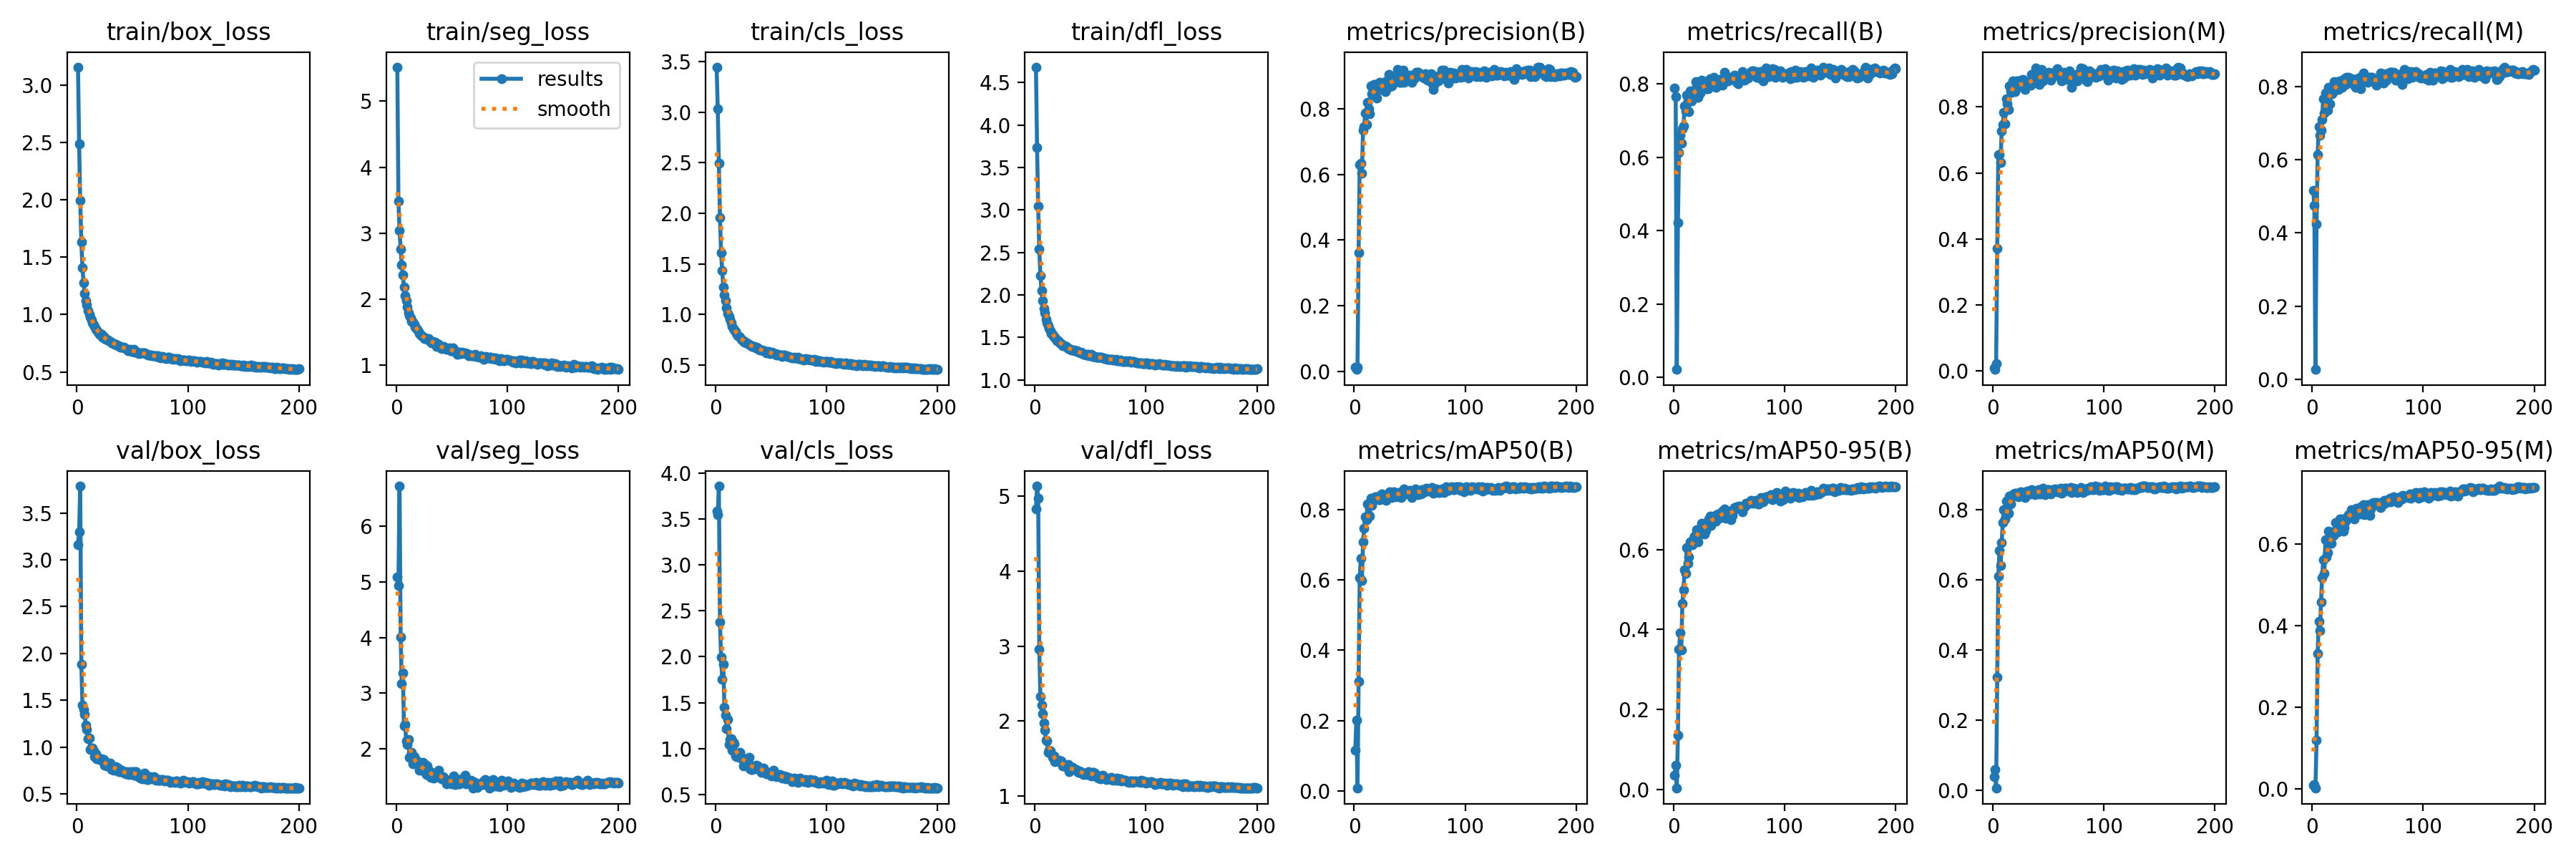

Values plotted in this chart, from the file beside it:
current_epoch, train/box_loss, train/seg_loss, train/cls_loss, train/dfl_loss, metrics/precision(B), metrics/recall(B), metrics/mAP50(B), metrics/mAP50-95(B), metrics/precision(M), metrics/recall(M), metrics/mAP50(M), metrics/mAP50-95(M), val/box_loss, val/seg_loss, val/cls_loss, val/dfl_loss, lr/pg0, lr/pg1, lr/pg2
1, 3.157, 5.518, 3.447, 4.682, 0.01321, 0.7884, 0.1152, 0.03537, 0.00865, 0.5161, 0.03949, 0.00935, 3.163, 5.088, 3.59, 4.827, 0.0006471, 0.0006471, 0.0006471
2, 2.49, 3.489, 3.034, 3.74, 0.00569, 0.765, 0.2007, 0.06078, 0.00354, 0.4753, 0.06016, 0.01023, 3.297, 4.929, 3.546, 5.139, 0.001307, 0.001307, 0.001307
3, 1.993, 3.038, 2.497, 3.041, 0.01384, 0.02082, 0.00697, 0.00328, 0.02252, 0.02689, 0.00534, 0.00141, 3.789, 6.721, 3.862, 4.978, 0.001961, 0.001961, 0.001961
4, 1.636, 2.757, 1.96, 2.537, 0.3628, 0.4212, 0.3113, 0.1361, 0.3718, 0.425, 0.3231, 0.1204, 1.883, 4.003, 2.376, 2.957, 0.00197, 0.00197, 0.00197
5, 1.411, 2.523, 1.611, 2.227, 0.63, 0.6132, 0.6055, 0.3504, 0.6562, 0.614, 0.6095, 0.3315, 1.448, 3.175, 1.998, 2.325, 0.00196, 0.00196, 0.00196
6, 1.281, 2.363, 1.433, 2.052, 0.6349, 0.6592, 0.6614, 0.3911, 0.6554, 0.6897, 0.6833, 0.4102, 1.402, 3.365, 1.754, 2.214, 0.00195, 0.00195, 0.00195
7, 1.184, 2.178, 1.272, 1.933, 0.6046, 0.6375, 0.5991, 0.3494, 0.6315, 0.667, 0.6394, 0.388, 1.345, 2.411, 1.919, 2.101, 0.001941, 0.001941, 0.001941
8, 1.125, 2.053, 1.191, 1.841, 0.7347, 0.6773, 0.7074, 0.4646, 0.7279, 0.68, 0.7062, 0.4578, 1.237, 2.441, 1.448, 1.975, 0.001931, 0.001931, 0.001931
9, 1.083, 1.977, 1.136, 1.786, 0.7456, 0.6843, 0.7471, 0.4986, 0.7476, 0.7086, 0.7622, 0.5171, 1.184, 2.149, 1.365, 1.881, 0.001921, 0.001921, 0.001921
10, 1.035, 1.878, 1.066, 1.715, 0.7869, 0.7407, 0.7798, 0.5493, 0.7843, 0.7667, 0.7988, 0.561, 1.085, 2.079, 1.217, 1.745, 0.001911, 0.001911, 0.001911
11, 1.002, 1.797, 1.01, 1.669, 0.7529, 0.7259, 0.7715, 0.5408, 0.7495, 0.7277, 0.7725, 0.5277, 1.093, 2.172, 1.313, 1.732, 0.001901, 0.001901, 0.001901
12, 0.979, 1.744, 0.9814, 1.633, 0.8201, 0.7693, 0.816, 0.6048, 0.8247, 0.7823, 0.8245, 0.6102, 0.9757, 1.851, 1.047, 1.585, 0.001891, 0.001891, 0.001891
13, 0.9546, 1.711, 0.9479, 1.606, 0.8004, 0.7528, 0.7826, 0.5646, 0.8091, 0.765, 0.7949, 0.5687, 0.9898, 1.845, 1.098, 1.612, 0.001881, 0.001881, 0.001881
14, 0.9306, 1.665, 0.9151, 1.574, 0.7856, 0.7251, 0.7809, 0.582, 0.7922, 0.7346, 0.7884, 0.5786, 0.9866, 1.938, 1.106, 1.605, 0.001871, 0.001871, 0.001871
15, 0.909, 1.646, 0.8836, 1.547, 0.8697, 0.7806, 0.833, 0.6191, 0.8646, 0.7971, 0.839, 0.6325, 0.9579, 1.731, 0.9829, 1.56, 0.001861, 0.001861, 0.001861
16, 0.8996, 1.613, 0.8608, 1.537, 0.8462, 0.7528, 0.8118, 0.6142, 0.8484, 0.7528, 0.8162, 0.6092, 0.8946, 1.856, 1.068, 1.519, 0.001852, 0.001852, 0.001852
17, 0.8704, 1.575, 0.8438, 1.505, 0.8599, 0.7667, 0.8258, 0.611, 0.8443, 0.7901, 0.8344, 0.6023, 0.9305, 1.807, 1.05, 1.534, 0.001842, 0.001842, 0.001842
18, 0.8665, 1.555, 0.8274, 1.503, 0.8748, 0.7736, 0.8321, 0.6278, 0.8798, 0.7806, 0.8402, 0.6294, 0.8735, 1.763, 0.9172, 1.463, 0.001832, 0.001832, 0.001832
19, 0.8486, 1.545, 0.807, 1.477, 0.8739, 0.7816, 0.8374, 0.6336, 0.8778, 0.7851, 0.8434, 0.6219, 0.876, 1.787, 0.9108, 1.468, 0.001822, 0.001822, 0.001822
20, 0.831, 1.507, 0.7877, 1.457, 0.8325, 0.8062, 0.8372, 0.6314, 0.8466, 0.8138, 0.8467, 0.629, 0.8681, 1.716, 0.9419, 1.476, 0.001812, 0.001812, 0.001812
21, 0.8327, 1.475, 0.7845, 1.457, 0.8715, 0.7944, 0.8348, 0.6487, 0.8783, 0.7996, 0.8468, 0.6528, 0.8742, 1.621, 0.9067, 1.466, 0.001802, 0.001802, 0.001802
22, 0.828, 1.458, 0.7727, 1.446, 0.8604, 0.7624, 0.8278, 0.6188, 0.8654, 0.7936, 0.8422, 0.6282, 0.8751, 1.625, 0.9615, 1.476, 0.001792, 0.001792, 0.001792
23, 0.806, 1.44, 0.7552, 1.424, 0.8804, 0.7866, 0.8287, 0.6345, 0.8651, 0.8122, 0.8352, 0.631, 0.8529, 1.63, 0.8978, 1.46, 0.001782, 0.001782, 0.001782
24, 0.8085, 1.436, 0.7471, 1.423, 0.8595, 0.7744, 0.8311, 0.6459, 0.8611, 0.791, 0.84, 0.6453, 0.8631, 1.757, 0.9054, 1.465, 0.001772, 0.001772, 0.001772
25, 0.7922, 1.402, 0.7379, 1.405, 0.8762, 0.8104, 0.8437, 0.6652, 0.8818, 0.8154, 0.8512, 0.6614, 0.8073, 1.587, 0.811, 1.402, 0.001762, 0.001762, 0.001762
26, 0.7847, 1.404, 0.7254, 1.402, 0.869, 0.794, 0.8382, 0.6627, 0.8645, 0.8109, 0.8427, 0.6625, 0.8044, 1.72, 0.8371, 1.399, 0.001752, 0.001752, 0.001752
27, 0.7816, 1.396, 0.7252, 1.4, 0.8812, 0.7911, 0.8405, 0.658, 0.8828, 0.7973, 0.8487, 0.6565, 0.796, 1.538, 0.847, 1.402, 0.001743, 0.001743, 0.001743
28, 0.7764, 1.401, 0.717, 1.392, 0.8527, 0.7901, 0.8288, 0.6389, 0.8623, 0.8039, 0.8392, 0.6321, 0.8301, 1.697, 0.8827, 1.406, 0.001733, 0.001733, 0.001733
29, 0.7725, 1.399, 0.7111, 1.383, 0.8618, 0.8005, 0.8269, 0.6466, 0.8529, 0.8205, 0.8339, 0.6413, 0.8066, 1.559, 0.8881, 1.393, 0.001723, 0.001723, 0.001723
30, 0.7666, 1.365, 0.7004, 1.371, 0.8864, 0.7866, 0.8333, 0.6583, 0.8749, 0.8049, 0.8428, 0.6573, 0.8295, 1.609, 0.9064, 1.421, 0.001713, 0.001713, 0.001713
31, 0.7529, 1.356, 0.693, 1.365, 0.9044, 0.7873, 0.8468, 0.6704, 0.8662, 0.8256, 0.8519, 0.6655, 0.7627, 1.485, 0.777, 1.326, 0.001703, 0.001703, 0.001703
32, 0.7506, 1.334, 0.6882, 1.361, 0.8673, 0.8101, 0.8504, 0.6768, 0.8723, 0.8127, 0.8499, 0.6665, 0.7749, 1.573, 0.7691, 1.359, 0.001693, 0.001693, 0.001693
33, 0.745, 1.352, 0.6818, 1.352, 0.8719, 0.8145, 0.8494, 0.6829, 0.8678, 0.8239, 0.8527, 0.6727, 0.7514, 1.523, 0.7694, 1.354, 0.001683, 0.001683, 0.001683
34, 0.7441, 1.339, 0.6798, 1.349, 0.8694, 0.7988, 0.8343, 0.6607, 0.865, 0.8144, 0.844, 0.6718, 0.7835, 1.48, 0.8118, 1.38, 0.001673, 0.001673, 0.001673
35, 0.7441, 1.346, 0.6791, 1.352, 0.8975, 0.8023, 0.8468, 0.6722, 0.8977, 0.814, 0.8562, 0.6842, 0.7912, 1.536, 0.785, 1.367, 0.001663, 0.001663, 0.001663
36, 0.7369, 1.278, 0.6694, 1.343, 0.8797, 0.8187, 0.8499, 0.6824, 0.8815, 0.8205, 0.8551, 0.6813, 0.7716, 1.495, 0.7761, 1.355, 0.001654, 0.001654, 0.001654
37, 0.7278, 1.329, 0.672, 1.338, 0.8903, 0.7951, 0.8437, 0.6742, 0.8814, 0.8123, 0.8469, 0.6703, 0.7763, 1.572, 0.8185, 1.351, 0.001644, 0.001644, 0.001644
38, 0.7306, 1.316, 0.6672, 1.339, 0.8829, 0.791, 0.8368, 0.6701, 0.8751, 0.804, 0.8428, 0.6625, 0.7353, 1.618, 0.8093, 1.331, 0.001634, 0.001634, 0.001634
39, 0.7181, 1.279, 0.6526, 1.324, 0.9205, 0.7936, 0.846, 0.6875, 0.9175, 0.7979, 0.8469, 0.6812, 0.7339, 1.519, 0.7957, 1.32, 0.001624, 0.001624, 0.001624
40, 0.7182, 1.273, 0.6485, 1.325, 0.8938, 0.7958, 0.8487, 0.6893, 0.891, 0.8081, 0.8528, 0.6873, 0.7552, 1.515, 0.767, 1.337, 0.001614, 0.001614, 0.001614
41, 0.7154, 1.252, 0.6496, 1.316, 0.8814, 0.8121, 0.8479, 0.6799, 0.882, 0.8196, 0.8554, 0.6809, 0.742, 1.462, 0.7425, 1.329, 0.001604, 0.001604, 0.001604
42, 0.7177, 1.268, 0.649, 1.322, 0.8808, 0.801, 0.8343, 0.6862, 0.8692, 0.8231, 0.844, 0.6803, 0.7266, 1.495, 0.782, 1.31, 0.001594, 0.001594, 0.001594
43, 0.7078, 1.282, 0.6401, 1.308, 0.8846, 0.8042, 0.8399, 0.6791, 0.8936, 0.8088, 0.8444, 0.6743, 0.721, 1.492, 0.7895, 1.305, 0.001584, 0.001584, 0.001584
44, 0.7013, 1.249, 0.6402, 1.304, 0.9171, 0.7962, 0.8556, 0.6959, 0.9144, 0.7936, 0.8563, 0.6923, 0.7124, 1.45, 0.7484, 1.292, 0.001574, 0.001574, 0.001574
45, 0.6957, 1.238, 0.63, 1.301, 0.8799, 0.8161, 0.8579, 0.6922, 0.8785, 0.828, 0.8606, 0.6864, 0.7386, 1.369, 0.7367, 1.302, 0.001564, 0.001564, 0.001564
46, 0.6878, 1.249, 0.6209, 1.291, 0.896, 0.8317, 0.8483, 0.7005, 0.8935, 0.8369, 0.856, 0.6962, 0.7124, 1.438, 0.7207, 1.303, 0.001554, 0.001554, 0.001554
47, 0.6922, 1.235, 0.6284, 1.296, 0.8923, 0.8195, 0.8446, 0.6787, 0.8902, 0.8229, 0.843, 0.6719, 0.7056, 1.443, 0.7361, 1.291, 0.001545, 0.001545, 0.001545
48, 0.6947, 1.255, 0.63, 1.298, 0.8914, 0.8109, 0.8495, 0.6796, 0.8967, 0.8161, 0.8525, 0.6782, 0.7399, 1.417, 0.7399, 1.325, 0.001535, 0.001535, 0.001535
49, 0.6812, 1.214, 0.6114, 1.287, 0.9003, 0.8075, 0.8487, 0.6939, 0.8962, 0.8165, 0.8555, 0.6892, 0.7284, 1.417, 0.7349, 1.304, 0.001525, 0.001525, 0.001525
50, 0.6873, 1.215, 0.6186, 1.29, 0.9015, 0.8127, 0.8556, 0.6939, 0.906, 0.8106, 0.8557, 0.6971, 0.7383, 1.369, 0.7014, 1.306, 0.001515, 0.001515, 0.001515
51, 0.6982, 1.256, 0.625, 1.296, 0.8929, 0.817, 0.8508, 0.6949, 0.8933, 0.8209, 0.8502, 0.6842, 0.6968, 1.442, 0.7373, 1.27, 0.001505, 0.001505, 0.001505
52, 0.6731, 1.224, 0.6127, 1.274, 0.8794, 0.8162, 0.8338, 0.6745, 0.8817, 0.8248, 0.8433, 0.6711, 0.7401, 1.52, 0.7628, 1.319, 0.001495, 0.001495, 0.001495
53, 0.6798, 1.202, 0.6092, 1.275, 0.9001, 0.8135, 0.8524, 0.6842, 0.8897, 0.8239, 0.854, 0.686, 0.7342, 1.365, 0.7312, 1.319, 0.001485, 0.001485, 0.001485
54, 0.6713, 1.205, 0.609, 1.27, 0.891, 0.8179, 0.8506, 0.7001, 0.8925, 0.8239, 0.8557, 0.7006, 0.7171, 1.402, 0.7147, 1.304, 0.001475, 0.001475, 0.001475
55, 0.667, 1.159, 0.5991, 1.27, 0.8965, 0.8231, 0.8582, 0.7053, 0.8933, 0.8205, 0.8569, 0.7012, 0.6799, 1.412, 0.6894, 1.257, 0.001465, 0.001465, 0.001465
56, 0.6616, 1.191, 0.6025, 1.262, 0.9113, 0.8101, 0.856, 0.7025, 0.9068, 0.8135, 0.8583, 0.7003, 0.6949, 1.373, 0.7114, 1.26, 0.001455, 0.001455, 0.001455
57, 0.6633, 1.173, 0.5941, 1.263, 0.9115, 0.804, 0.8557, 0.7064, 0.9074, 0.8118, 0.8571, 0.7026, 0.671, 1.366, 0.7019, 1.243, 0.001446, 0.001446, 0.001446
58, 0.6651, 1.172, 0.5937, 1.268, 0.912, 0.7999, 0.842, 0.7072, 0.9169, 0.8042, 0.8505, 0.6966, 0.6725, 1.416, 0.7149, 1.27, 0.001436, 0.001436, 0.001436
59, 0.6664, 1.195, 0.5984, 1.263, 0.9061, 0.8118, 0.8461, 0.7085, 0.9078, 0.8198, 0.8516, 0.7027, 0.6631, 1.462, 0.6943, 1.231, 0.001426, 0.001426, 0.001426
60, 0.6635, 1.187, 0.5858, 1.263, 0.9002, 0.8136, 0.8448, 0.7068, 0.906, 0.8192, 0.8501, 0.6966, 0.6708, 1.456, 0.675, 1.245, 0.001416, 0.001416, 0.001416
... 140 more rows
